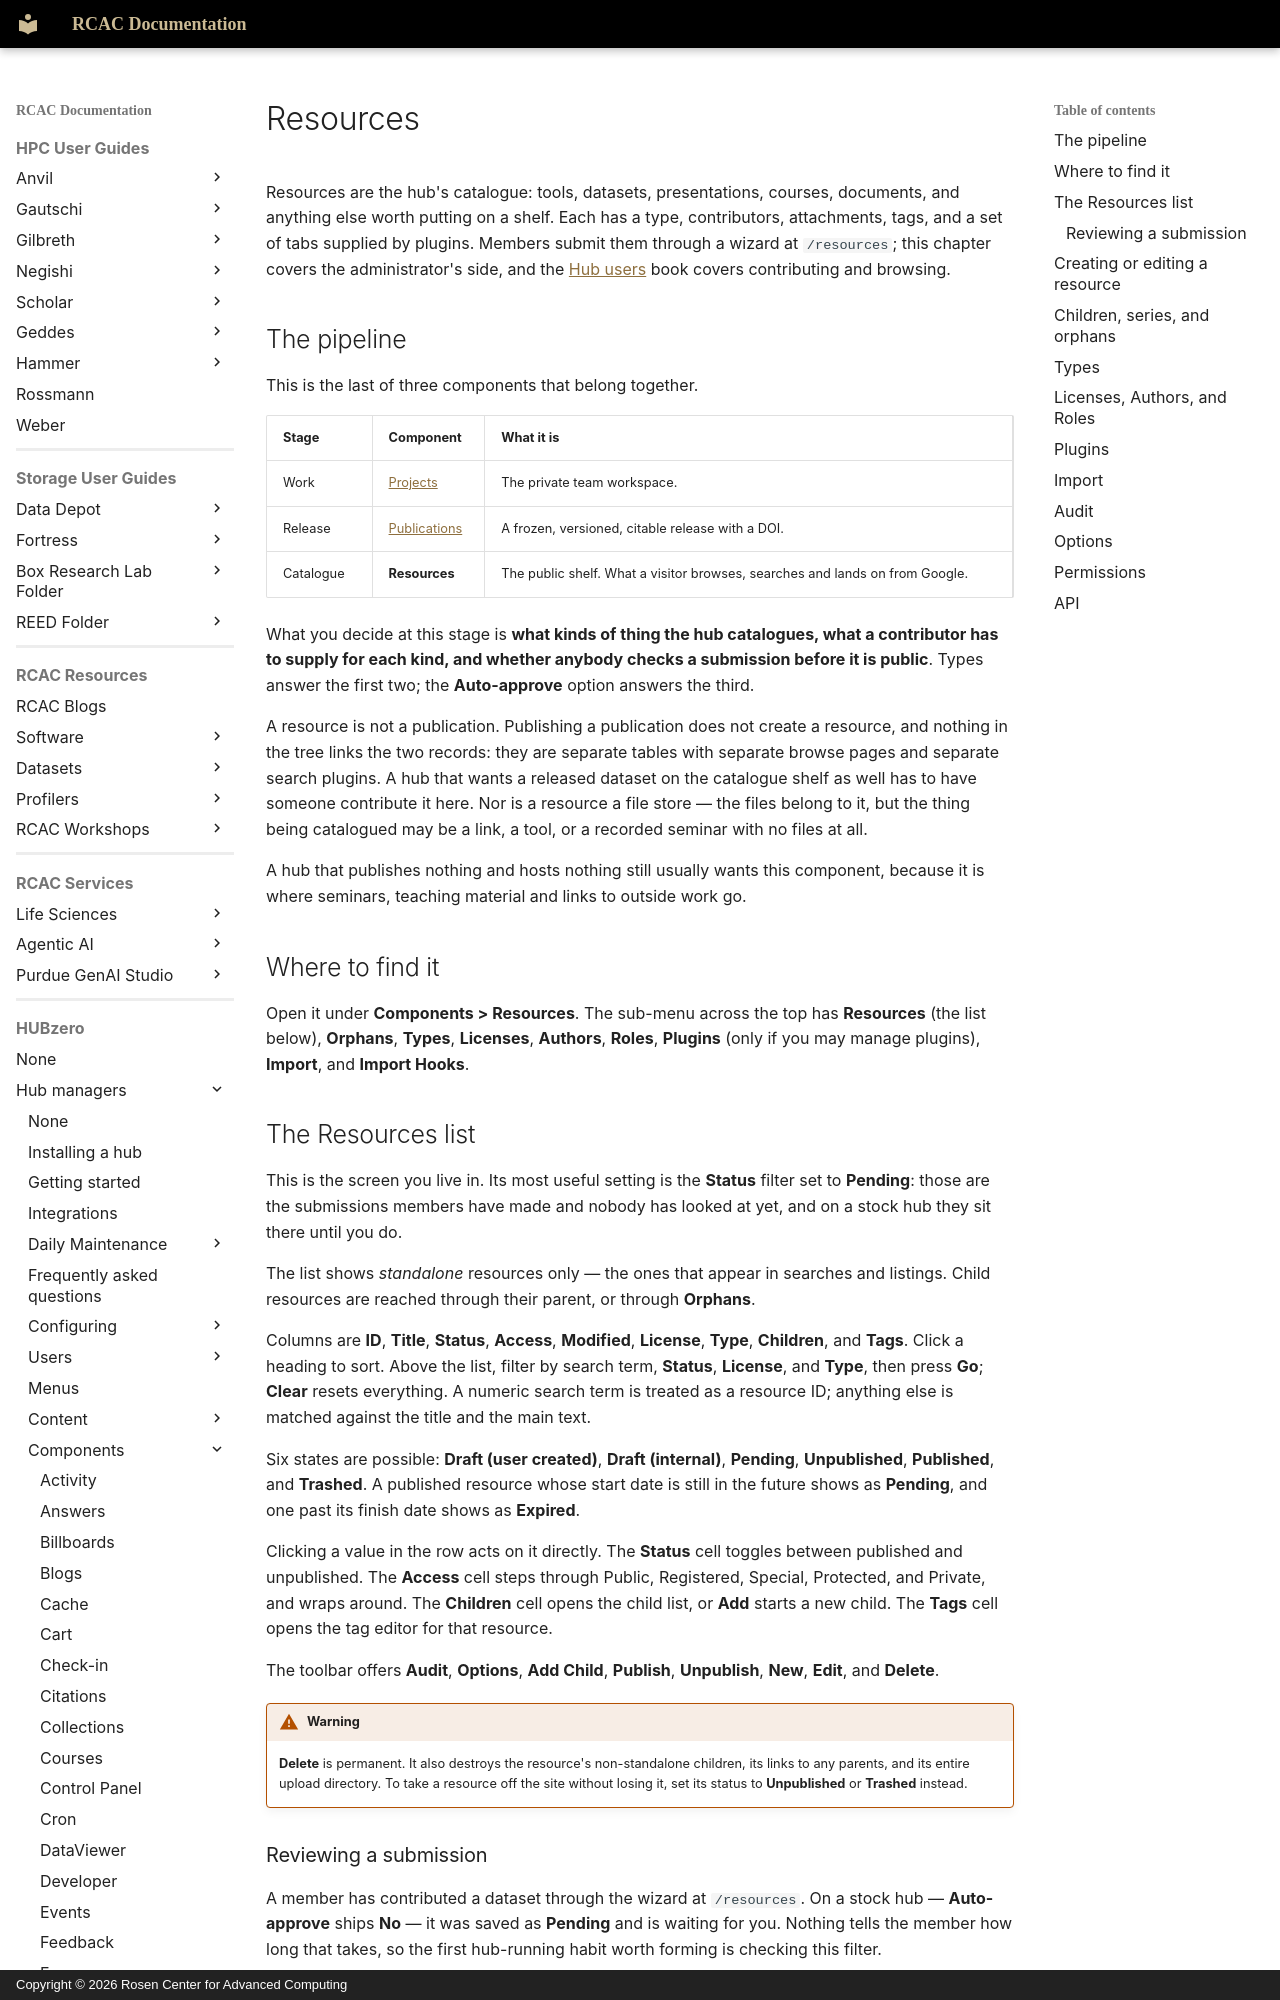

repository: PurdueRCAC/RCAC-Docs · page: hubzero/managers/components/resources/index.html · generator: mkdocs · copyright: Copyright © 2026 Rosen Center for Advanced Computing

---
tags:
- HUBzero
render_macros: false
hubzero:
  upstream: docs/managers/09-components/29-resources.md
  commit: 9c1a8c678002bdfb41860f90915a3589ab60339e
  status: rewritten
  reviewed-against: 2.4-main @ 009ec973b7
  reviewed: '2026-09-10'
  source: https://help.hubzero.org/documentation/240/managers/components/resources
---

# Resources

Resources are the hub's catalogue: tools, datasets, presentations, courses,
documents, and anything else worth putting on a shelf. Each has a type,
contributors, attachments, tags, and a set of tabs supplied by plugins.
Members submit them through a wizard at `/resources`; this chapter covers
the administrator's side, and the
[Hub users](../../users/resources.md) book covers contributing and browsing.

## The pipeline

This is the last of three components that belong together.

| Stage | Component | What it is |
|---|---|---|
| Work | [Projects](projects.md) | The private team workspace. |
| Release | [Publications](publications.md) | A frozen, versioned, citable release with a DOI. |
| Catalogue | **Resources** | The public shelf. What a visitor browses, searches and lands on from Google. |

What you decide at this stage is **what kinds of thing the hub catalogues,
what a contributor has to supply for each kind, and whether anybody checks a
submission before it is public**. Types answer the first two; the
**Auto-approve** option answers the third.

A resource is not a publication. Publishing a publication does not create a
resource, and nothing in the tree links the two records: they are separate
tables with separate browse pages and separate search plugins. A hub that
wants a released dataset on the catalogue shelf as well has to have someone
contribute it here. Nor is a resource a file store — the files belong to it,
but the thing being catalogued may be a link, a tool, or a recorded seminar
with no files at all.

A hub that publishes nothing and hosts nothing still usually wants this
component, because it is where seminars, teaching material and links to
outside work go.

## Where to find it

Open it under **Components > Resources**. The sub-menu across the top has
**Resources** (the list below), **Orphans**, **Types**, **Licenses**,
**Authors**, **Roles**, **Plugins** (only if you may manage plugins),
**Import**, and **Import Hooks**.

## The Resources list

This is the screen you live in. Its most useful setting is the **Status**
filter set to **Pending**: those are the submissions members have made and
nobody has looked at yet, and on a stock hub they sit there until you do.

The list shows *standalone* resources only — the ones that appear in
searches and listings. Child resources are reached through their parent, or
through **Orphans**.

Columns are **ID**, **Title**, **Status**, **Access**, **Modified**,
**License**, **Type**, **Children**, and **Tags**. Click a heading to sort.
Above the list, filter by search term, **Status**, **License**, and
**Type**, then press **Go**; **Clear** resets everything. A numeric search
term is treated as a resource ID; anything else is matched against the title
and the main text.

Six states are possible: **Draft (user created)**, **Draft (internal)**,
**Pending**, **Unpublished**, **Published**, and **Trashed**. A published
resource whose start date is still in the future shows as **Pending**, and
one past its finish date shows as **Expired**.

Clicking a value in the row acts on it directly. The **Status** cell toggles
between published and unpublished. The **Access** cell steps through
Public, Registered, Special, Protected, and Private, and wraps around. The
**Children** cell opens the child list, or **Add** starts a new child. The
**Tags** cell opens the tag editor for that resource.

The toolbar offers **Audit**, **Options**, **Add Child**, **Publish**,
**Unpublish**, **New**, **Edit**, and **Delete**.

!!! warning
    **Delete** is permanent. It also destroys the resource's
    non-standalone children, its links to any parents, and its entire upload
    directory. To take a resource off the site without losing it, set its
    status to **Unpublished** or **Trashed** instead.
